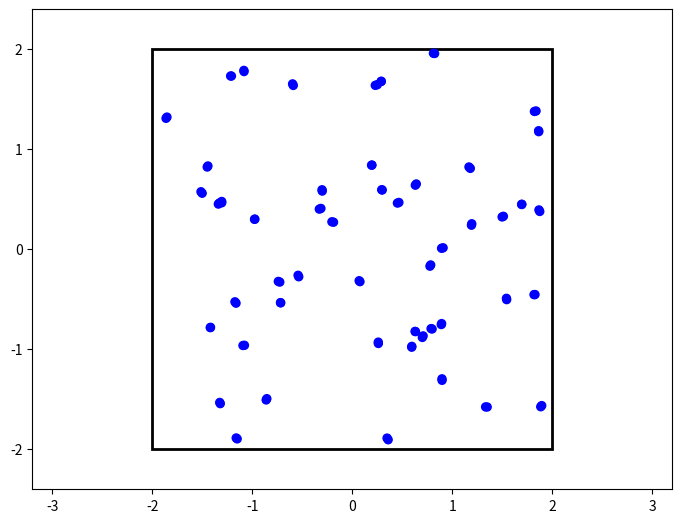

Reproduce this figure in Python. (Note: this script raises an exception after producing the figure.)
"""
Animation of Elastic collisions with Gravity

[redacted]
email: [email redacted]
[redacted]
license: BSD
Please feel free to use and modify this, but keep the above information. Thanks!
"""
import numpy as np
from scipy.spatial.distance import pdist, squareform

import matplotlib.pyplot as plt
import scipy.integrate as integrate
import matplotlib.animation as animation


class ParticleBox:
    """Orbits class

    init_state is an [N x 4] array, where N is the number of particles:
       [[x1, y1, vx1, vy1],
        [x2, y2, vx2, vy2],
        ...               ]

    bounds is the size of the box: [xmin, xmax, ymin, ymax]
    """

    def __init__(self,
                 init_state=[[1, 0, 0, -1],
                             [-0.5, 0.5, 0.5, 0.5],
                             [-0.5, -0.5, -0.5, 0.5]],
                 bounds=[-2, 2, -2, 2],
                 size=0.04,
                 M=0.05,
                 G=9.8):
        self.init_state = np.asarray(init_state, dtype=float)
        self.M = M * np.ones(self.init_state.shape[0])
        self.size = size
        self.state = self.init_state.copy()
        self.time_elapsed = 0
        self.bounds = bounds
        #self.G = G

    def step(self, dt):
        """step once by dt seconds"""
        self.time_elapsed += dt

        # update positions
        self.state[:, :2] += dt * self.state[:, 2:]

        # find pairs of particles undergoing a collision
        D = squareform(pdist(self.state[:, :2]))
        ind1, ind2 = np.where(D < 2 * self.size)
        unique = (ind1 < ind2)
        ind1 = ind1[unique]
        ind2 = ind2[unique]

        # update velocities of colliding pairs
        for i1, i2 in zip(ind1, ind2):
            # mass
            m1 = self.M[i1]
            m2 = self.M[i2]

            # location vector
            r1 = self.state[i1, :2]
            r2 = self.state[i2, :2]

            # velocity vector
            v1 = self.state[i1, 2:]
            v2 = self.state[i2, 2:]

            # relative location & velocity vectors
            r_rel = r1 - r2
            v_rel = v1 - v2

            # momentum vector of the center of mass
            v_cm = (m1 * v1 + m2 * v2) / (m1 + m2)

            # collisions of spheres reflect v_rel over r_rel
            rr_rel = np.dot(r_rel, r_rel)
            vr_rel = np.dot(v_rel, r_rel)
            v_rel = 2 * r_rel * vr_rel / rr_rel - v_rel

            # assign new velocities
            self.state[i1, 2:] = v_cm + v_rel * m2 / (m1 + m2)
            self.state[i2, 2:] = v_cm - v_rel * m1 / (m1 + m2)

            # check for crossing boundary
        crossed_x1 = (self.state[:, 0] < self.bounds[0] + self.size)
        crossed_x2 = (self.state[:, 0] > self.bounds[1] - self.size)
        crossed_y1 = (self.state[:, 1] < self.bounds[2] + self.size)
        crossed_y2 = (self.state[:, 1] > self.bounds[3] - self.size)

        self.state[crossed_x1, 0] = self.bounds[0] + self.size
        self.state[crossed_x2, 0] = self.bounds[1] - self.size

        self.state[crossed_y1, 1] = self.bounds[2] + self.size
        self.state[crossed_y2, 1] = self.bounds[3] - self.size

        self.state[crossed_x1 | crossed_x2, 2] *= -1
        self.state[crossed_y1 | crossed_y2, 3] *= -1

        # add gravity
        #self.state[:, 3] -= self.M * self.G * dt


# ------------------------------------------------------------
# set up initial state
np.random.seed(0)
init_state = -0.5 + np.random.random((50, 4))
init_state[:, :2] *= 3.9

box = ParticleBox(init_state, size=0.04)
dt = 1. / 30  # 30fps

# ------------------------------------------------------------
# set up figure and animation
fig = plt.figure()
fig.subplots_adjust(left=0, right=1, bottom=0, top=1)
ax1 = fig.add_subplot(111, aspect='equal', autoscale_on=False,
                      xlim=(-3.2, 3.2), ylim=(-2.4, 2.4))

# rect is the box edge
rect = plt.Rectangle(box.bounds[::2],
                     box.bounds[1] - box.bounds[0],
                     box.bounds[3] - box.bounds[2],
                     ec='none', lw=2, fc='none')
ax1.add_patch(rect)


def animate(i):
    """perform animation step"""
    global box, rect, dt, ax1, fig
    box.step(dt)

    # update pieces of the animation
    rect.set_edgecolor('k')

    particles = []
    for pos in box.state:
        particles.append(ax1.add_patch(plt.Circle((pos[0], pos[1]), box.size, color='b')))
    return particles + [rect]


ani = animation.FuncAnimation(fig, animate, frames=600,
                              interval=10, blit=True)

# save the animation as an mp4.  This requires ffmpeg or mencoder to be
# installed.  The extra_args ensure that the x264 codec is used, so that
# the video can be embedded in html5.  You may need to adjust this for
# your system: for more information, see
# http://matplotlib.sourceforge.net/api/animation_api.html
ani.save('particle_box.mp4', fps=30, extra_args=['-vcodec', 'libx264'])

plt.show()